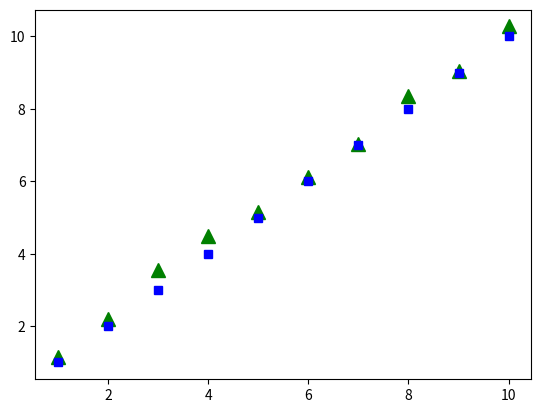

The script that saved this image:
# ref: https://github.com/JustWon/kalman_filter_example/blob/master/1D_kalman_filter.py
# clone coding

from math import *
import matplotlib.pyplot as plt
import numpy as np

def initialize():
    mu = 0
    var = 3
    return mu, var

def Prediction(mu, var, control_input, control_var):
    pred_mu = mu + 1 * control_input
    pred_var = var + (control_input ** 2 * control_var)
    return pred_mu, pred_var 

def Correction(pred_mu, pred_var, measurement, measurement_var):
    k = pred_var / (pred_var + measurement_var)
    mu = pred_mu + k * (measurement - pred_mu)
    var = (1 - k) * pred_var
    return mu, var

def KalmanFilter(n):
    # Initialization
    mu, var = initialize()
    
    control_input = [1.7, 1.8, 1.5, 1.5, 1.3, 1.2, 1.0, 1.5, 1.3, 2.1]
    control_var = 3

    measurement = [1.0, 2.0, 3.5, 4.3, 4.9, 6.0, 7.0, 8.3, 8.8, 10.1]
    measurement_var = 3

    kalman = []

    for i in range(n):
        # Prediction Step
        pred_mu, pred_var = Prediction(mu, var, control_input[i], control_var)
        
        # Correction Step
        mu, var = Correction(pred_mu, pred_var, measurement[i], measurement_var)
        
        # Updated result
        kalman.append([mu, var])
    
    return kalman


if __name__ == "__main__":
    n = 10

    kalman = KalmanFilter(n)
    pose = []

    t = np.arange(0, n, 1)

    for i in range(len(kalman)):
        pose.append(kalman[i][0])
    
    print(kalman)
    plt.plot(t+1, pose, 'g^', markersize=10)
    plt.plot(t+1, t+1, 'bs', markersize=6)
    plt.show()
